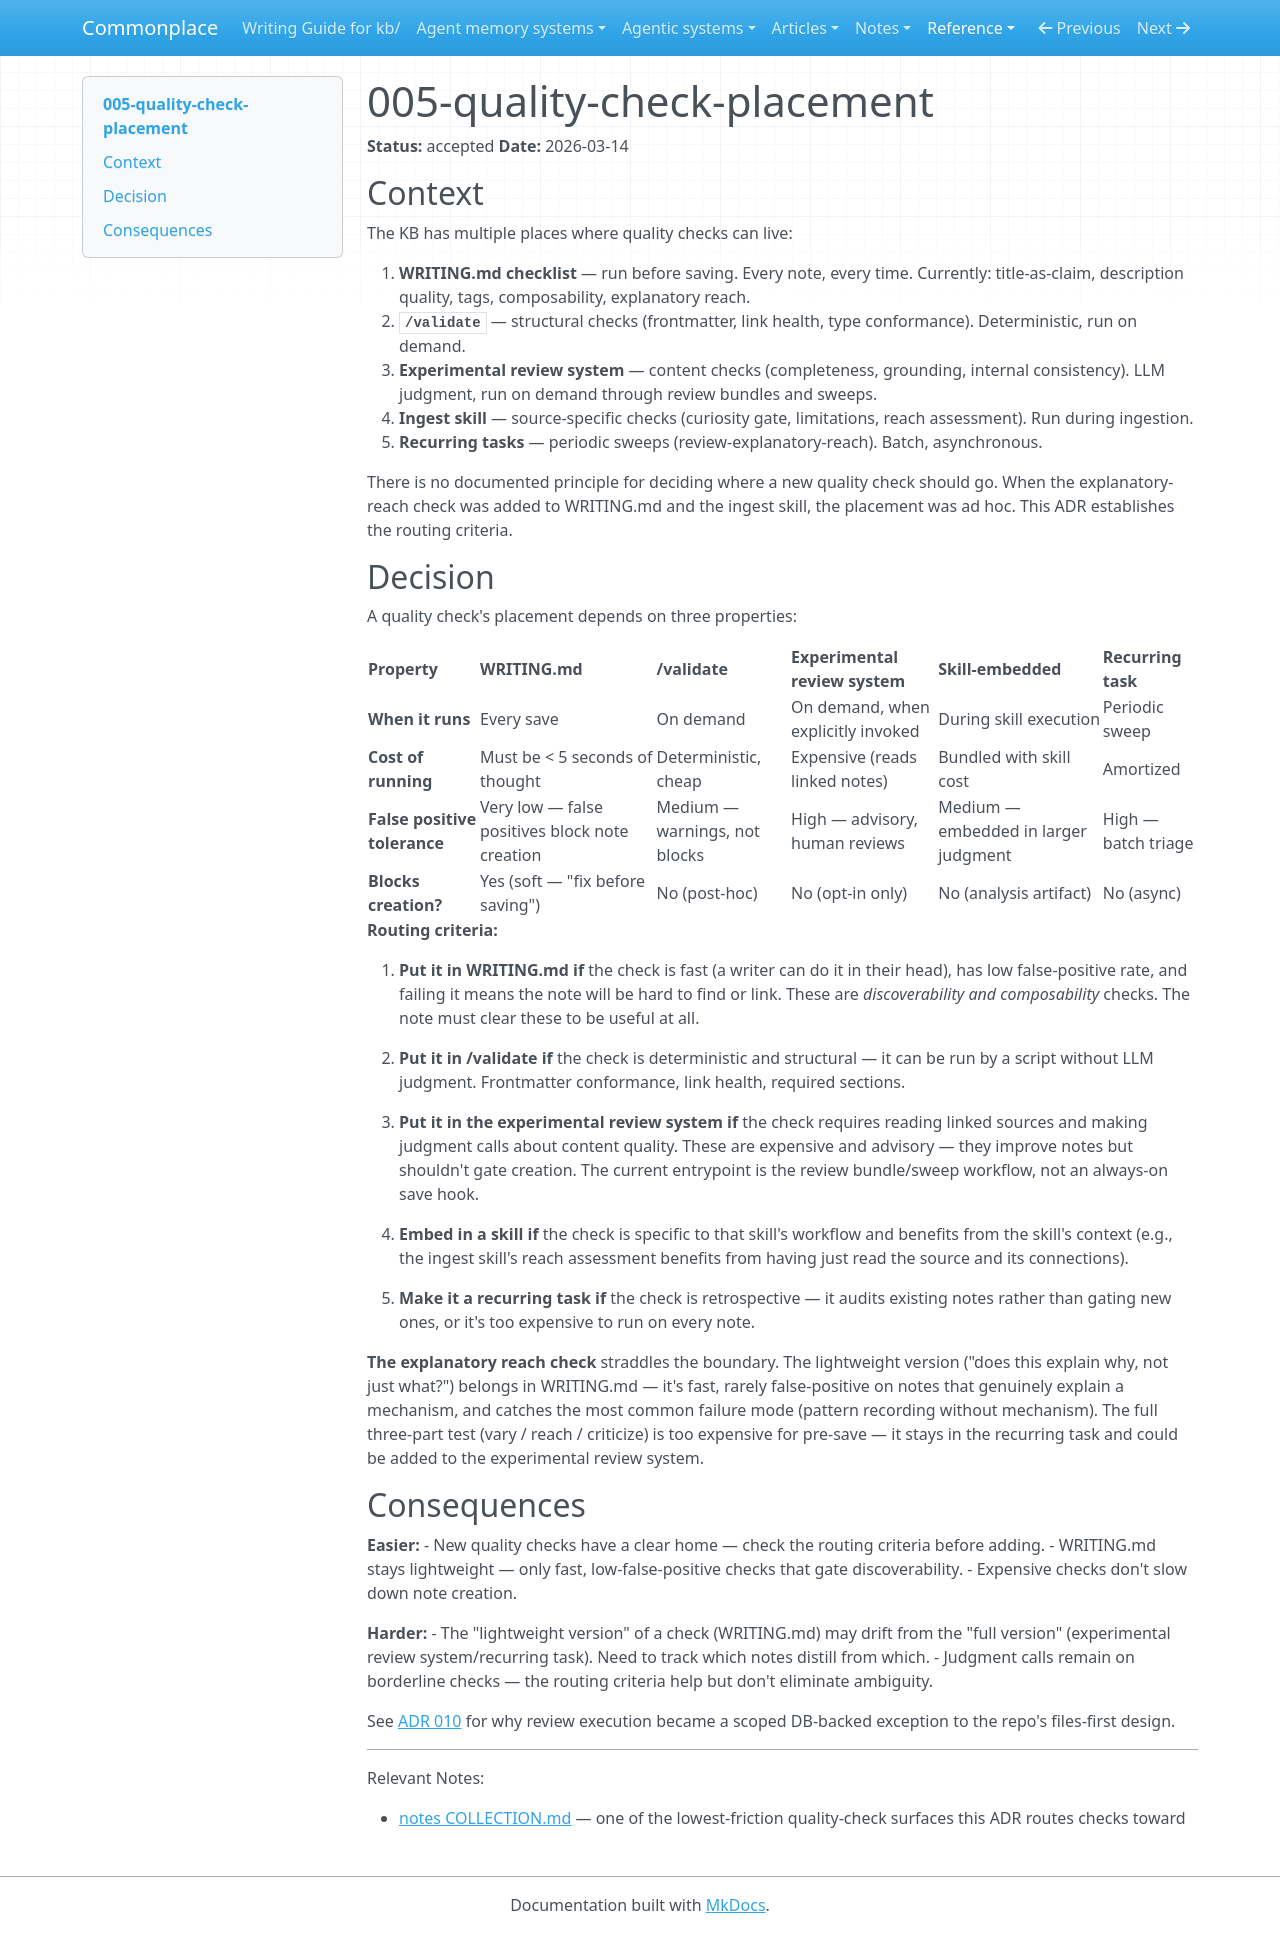

repository: zby/commonplace · page: reference/adr/005-quality-check-placement/index.html · generator: mkdocs

---
description: Where quality checks belong — WRITING.md, validate, the experimental review system, or recurring tasks — based on cost, false-positive tolerance, and whether the check gates note creation
type: reference/types/adr.md
tags: []
status: accepted
---

# 005-quality-check-placement

**Status:** accepted
**Date:** 2026-03-14

## Context

The KB has multiple places where quality checks can live:

1. **WRITING.md checklist** — run before saving. Every note, every time. Currently: title-as-claim, description quality, tags, composability, explanatory reach.
2. **`/validate`** — structural checks (frontmatter, link health, type conformance). Deterministic, run on demand.
3. **Experimental review system** — content checks (completeness, grounding, internal consistency). LLM judgment, run on demand through review bundles and sweeps.
4. **Ingest skill** — source-specific checks (curiosity gate, limitations, reach assessment). Run during ingestion.
5. **Recurring tasks** — periodic sweeps (review-explanatory-reach). Batch, asynchronous.

There is no documented principle for deciding where a new quality check should go. When the explanatory-reach check was added to WRITING.md and the ingest skill, the placement was ad hoc. This ADR establishes the routing criteria.

## Decision

A quality check's placement depends on three properties:

| Property | WRITING.md | /validate | Experimental review system | Skill-embedded | Recurring task |
|----------|-----------|-----------|----------------------------|----------------|----------------|
| **When it runs** | Every save | On demand | On demand, when explicitly invoked | During skill execution | Periodic sweep |
| **Cost of running** | Must be < 5 seconds of thought | Deterministic, cheap | Expensive (reads linked notes) | Bundled with skill cost | Amortized |
| **False positive tolerance** | Very low — false positives block note creation | Medium — warnings, not blocks | High — advisory, human reviews | Medium — embedded in larger judgment | High — batch triage |
| **Blocks creation?** | Yes (soft — "fix before saving") | No (post-hoc) | No (opt-in only) | No (analysis artifact) | No (async) |

**Routing criteria:**

1. **Put it in WRITING.md if** the check is fast (a writer can do it in their head), has low false-positive rate, and failing it means the note will be hard to find or link. These are *discoverability and composability* checks. The note must clear these to be useful at all.

2. **Put it in /validate if** the check is deterministic and structural — it can be run by a script without LLM judgment. Frontmatter conformance, link health, required sections.

3. **Put it in the experimental review system if** the check requires reading linked sources and making judgment calls about content quality. These are expensive and advisory — they improve notes but shouldn't gate creation. The current entrypoint is the review bundle/sweep workflow, not an always-on save hook.

4. **Embed in a skill if** the check is specific to that skill's workflow and benefits from the skill's context (e.g., the ingest skill's reach assessment benefits from having just read the source and its connections).

5. **Make it a recurring task if** the check is retrospective — it audits existing notes rather than gating new ones, or it's too expensive to run on every note.

**The explanatory reach check** straddles the boundary. The lightweight version ("does this explain why, not just what?") belongs in WRITING.md — it's fast, rarely false-positive on notes that genuinely explain a mechanism, and catches the most common failure mode (pattern recording without mechanism). The full three-part test (vary / reach / criticize) is too expensive for pre-save — it stays in the recurring task and could be added to the experimental review system.

## Consequences

**Easier:**
- New quality checks have a clear home — check the routing criteria before adding.
- WRITING.md stays lightweight — only fast, low-false-positive checks that gate discoverability.
- Expensive checks don't slow down note creation.

**Harder:**
- The "lightweight version" of a check (WRITING.md) may drift from the "full version" (experimental review system/recurring task). Need to track which notes distill from which.
- Judgment calls remain on borderline checks — the routing criteria help but don't eliminate ambiguity.

See [ADR 010](./010-review-state-should-move-to-sqlite-once-reviews-leave-git-and.md) for why review execution became a scoped DB-backed exception to the repo's files-first design.

---

Relevant Notes:

- [notes COLLECTION.md](../../theory/COLLECTION.md) — one of the lowest-friction quality-check surfaces this ADR routes checks toward
